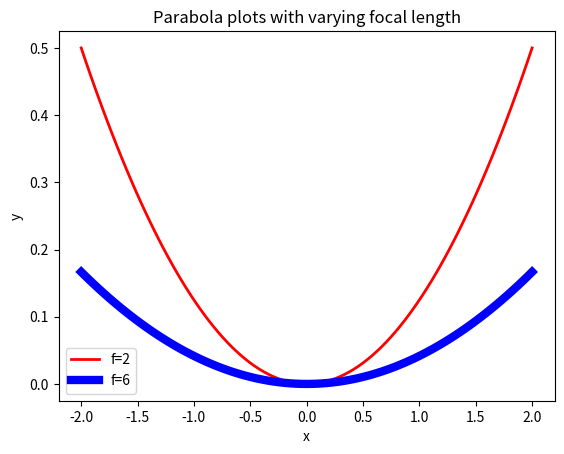
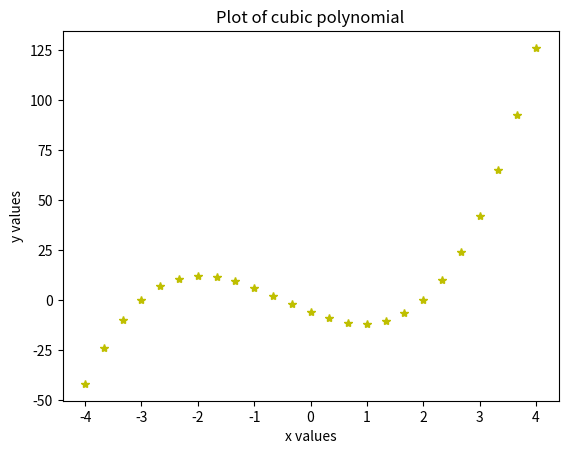
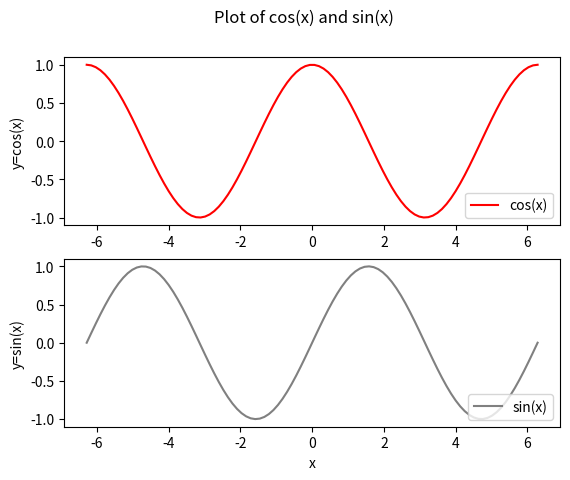

Here is the Python script that generated these plots, in order:
# By submitting this assignment, I agree to the following:
#   "Aggies do not lie, cheat, or steal, or tolerate those who do."
#   "I have not given or received any unauthorized aid on this assignment."
#
# [redacted]
# [redacted]
# Assignment:   Lab 12 Matplotlib Example
# Date:         17 November 2022

# As a team, we have gone through all required sections of the 
# tutorial, and each team member understands the material

# import our libraries
import numpy as np
from matplotlib import pyplot as plt
from math import pi

def part1():
  # here, we initialize or x and y values in the domain [-2, 2] with the correct focal lengths
  domain = np.linspace(-2, 2, 100)
  y_vals1 = 1/(4*2) * domain**2
  y_vals2 = 1/(4*6) * domain**2

  plt.figure('Part 1')

  # we use the plot function to plot both of these parabolas with the appropriate labels and line widths
  plt.plot(domain, y_vals1, 'r', linewidth=2, label='f=2')
  plt.plot(domain, y_vals2, 'b', linewidth=6, label='f=6')

  # lastly, we set our title, x and y labels, and our legend
  plt.title('Parabola plots with varying focal length')
  plt.xlabel('x')
  plt.ylabel('y')
  plt.legend(loc="lower left")

def part2():
  # in part 2, we want our x values to be in the domain [-4, 4] and calculate our y values from the polynomial equation we're given
  x = np.linspace(-4, 4, 25)
  y = 2*x**3 + 3*x**2 - 11*x - 6

  plt.figure('Part 2')

  # we use the same plot function but use 'y*' for the stroke decoration to graph yellow stars for each point
  plt.plot(x, y, 'y*')

  # lastly, we set our title and x/y labels accordingly
  plt.title('Plot of cubic polynomial')
  plt.xlabel('x values')
  plt.ylabel('y values')

def part3():
  # in part 3, we want x values in the range [-2pi, 2pi] and to graph a cosine / sine function
  x = np.linspace(-2*pi, 2*pi, 100)
  cos = np.cos(x)
  sin = np.sin(x)
  
  # we can use the subplots function to create 2 vertically stacked graphs
  fig, axs = plt.subplots(2)

  # here, we give the plot a title
  fig.suptitle('Plot of cos(x) and sin(x)')

  # for each subplot, we want to plot the appropriate function and set the x/y labels properly
  # we can do this using the second item returned by the subplots function which gives us a list
  # of the 2 matplotlib plots we initialized with the subplots function
  axs[0].plot(x, cos, 'r', label='cos(x)')
  axs[0].set_ylabel('y=cos(x)')
  axs[0].legend(loc='lower right')

  axs[1].plot(x, sin, 'gray', label='sin(x)')
  axs[1].set_xlabel('x')
  axs[1].set_ylabel('y=sin(x)')
  axs[1].legend(loc='lower right')

# lastly, we set up all the graphs by calling the 3 functions and use plt.show() to display all of them
part1()
part2()
part3()
plt.show()
